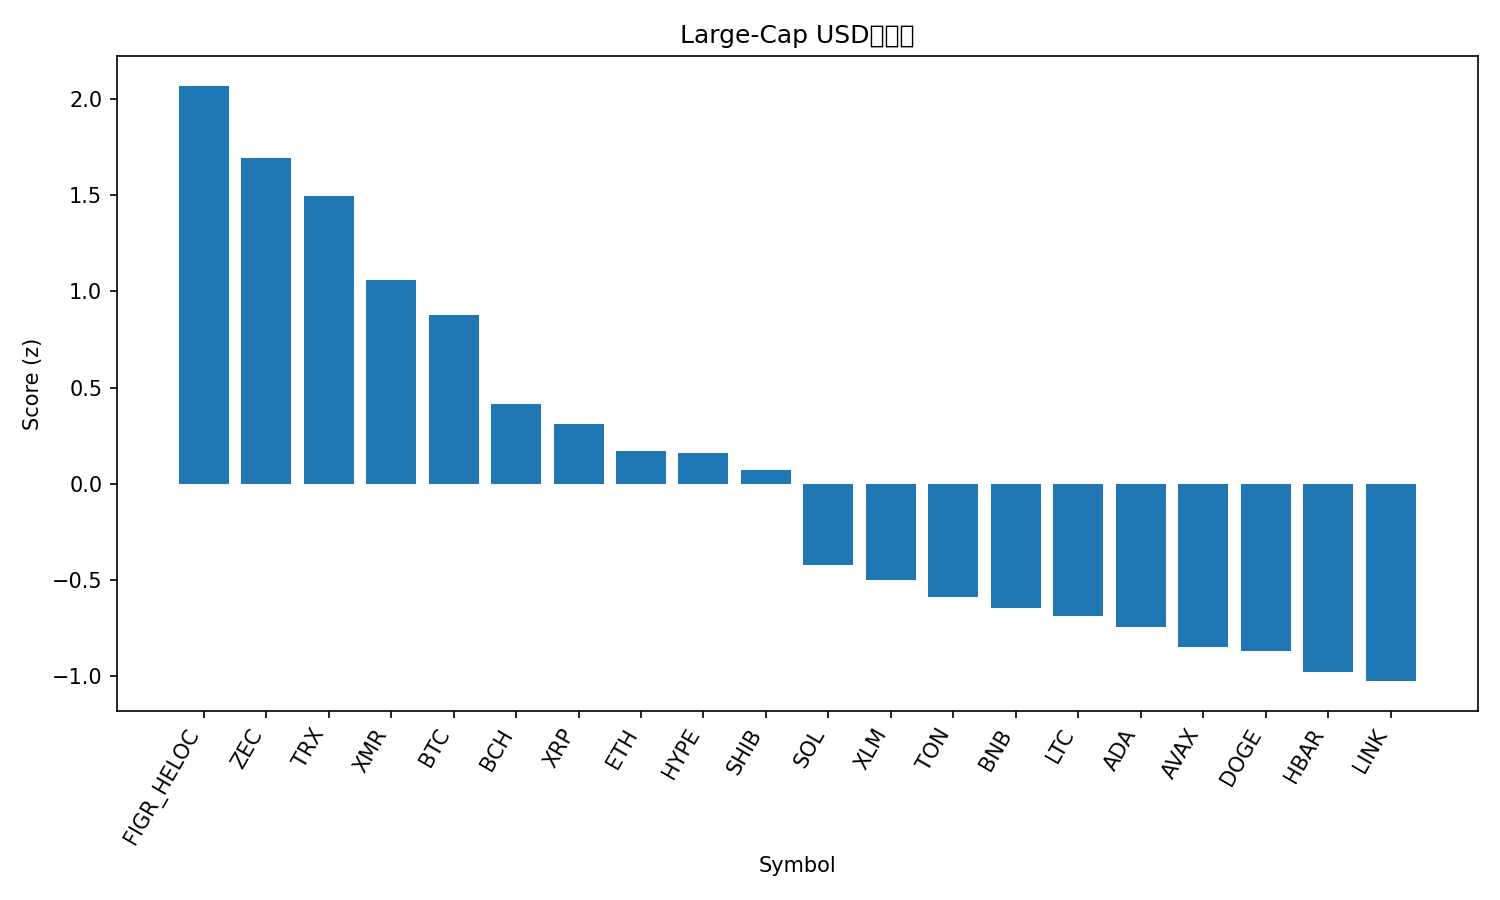

The table this chart was drawn from, first rows:
rank, name, symbol, price, pct_1h, pct_24h, pct_7d, pct_1h_vs_btc, pct_24h_vs_btc, pct_7d_vs_btc, market_cap_rank, market_cap, volume_usd, score
1, Figure Heloc, FIGR_HELOC, 1.01, 0.0, 0.0, 2.961, 1.736, 4.335, 11.22, 13, 13521102839, 403960, 2.068
2, Zcash, ZEC, 380.8, -1.878, 0.2629, 6.182, -0.142, 4.598, 14.44, 33, 6226579439, 872387287, 1.693
3, TRON, TRX, 0.2902, -0.7702, -1.918, -2.773, 0.9654, 2.417, 5.483, 9, 27523024484, 1010982551, 1.497
4, Monero, XMR, 338.7, -2.148, -3.076, -0.8035, -0.4119, 1.259, 7.452, 32, 6253889789, 184421534, 1.059
5, Bitcoin, BTC, 105717, -1.736, -4.335, -8.256, 0.0, 0.0, 0.0, 1, 2110497567587, 53702095717, 0.8781
6, Bitcoin Cash, BCH, 506.7, -2.896, -4.877, -9.861, -1.161, -0.5426, -1.605, 18, 10144026053, 299279015, 0.4129
7, XRP, XRP, 2.35, -2.604, -6.445, -10.29, -0.8688, -2.11, -2.031, 4, 142081313482, 4444133214, 0.3134
8, Ethereum, ETH, 3606, -2.889, -6.746, -13.09, -1.154, -2.411, -4.833, 2, 436680624999, 34439917177, 0.1697
9, Hyperliquid, HYPE, 39.78, -3.224, -4.994, -15.49, -1.488, -0.659, -7.23, 17, 10893727447, 558225186, 0.1585
10, Shiba Inu, SHIB, 9.32e-06, -2.982, -7.611, -10.39, -1.246, -3.276, -2.13, 34, 5497137180, 176071561, 0.07469
11, Solana, SOL, 168.7, -3.885, -8.736, -15.64, -2.149, -4.401, -7.389, 6, 94749036963, 6945108291, -0.4201
12, Stellar, XLM, 0.2794, -4.582, -8.089, -14.02, -2.846, -3.754, -5.766, 21, 8994184202, 227350352, -0.5005
13, Toncoin, TON, 2.06, -4.916, -9.923, -6.639, -3.181, -5.588, 1.617, 35, 5123081744, 175673753, -0.5865
14, BNB, BNB, 975.0, -4.205, -9.976, -15.42, -2.47, -5.642, -7.162, 5, 134084751977, 2663293618, -0.6431
15, Litecoin, LTC, 88.05, -4.42, -10.92, -11.11, -2.684, -6.586, -2.854, 31, 6780693480, 752293439, -0.6881
16, Cardano, ADA, 0.5479, -4.638, -9.105, -18.21, -2.902, -4.77, -9.95, 11, 20330350525, 1336611849, -0.741
17, Avalanche, AVAX, 16.64, -4.913, -9.344, -18.35, -3.177, -5.009, -10.09, 30, 7139918809, 563107402, -0.8451
18, Dogecoin, DOGE, 0.166, -4.764, -9.97, -18.17, -3.028, -5.636, -9.918, 10, 25531712081, 2426676378, -0.8665
19, Hedera, HBAR, 0.1715, -5.916, -11.92, -3.233, -4.181, -7.585, 5.022, 29, 7565434408, 328329692, -0.9755
20, Chainlink, LINK, 15.3, -4.977, -11.3, -16.43, -3.242, -6.968, -8.178, 16, 10722127352, 984454286, -1.024
21, Sui, SUI, 2.07, -4.75, -11.47, -20.53, -3.014, -7.133, -12.27, 26, 7774015640, 986823279, -1.095
